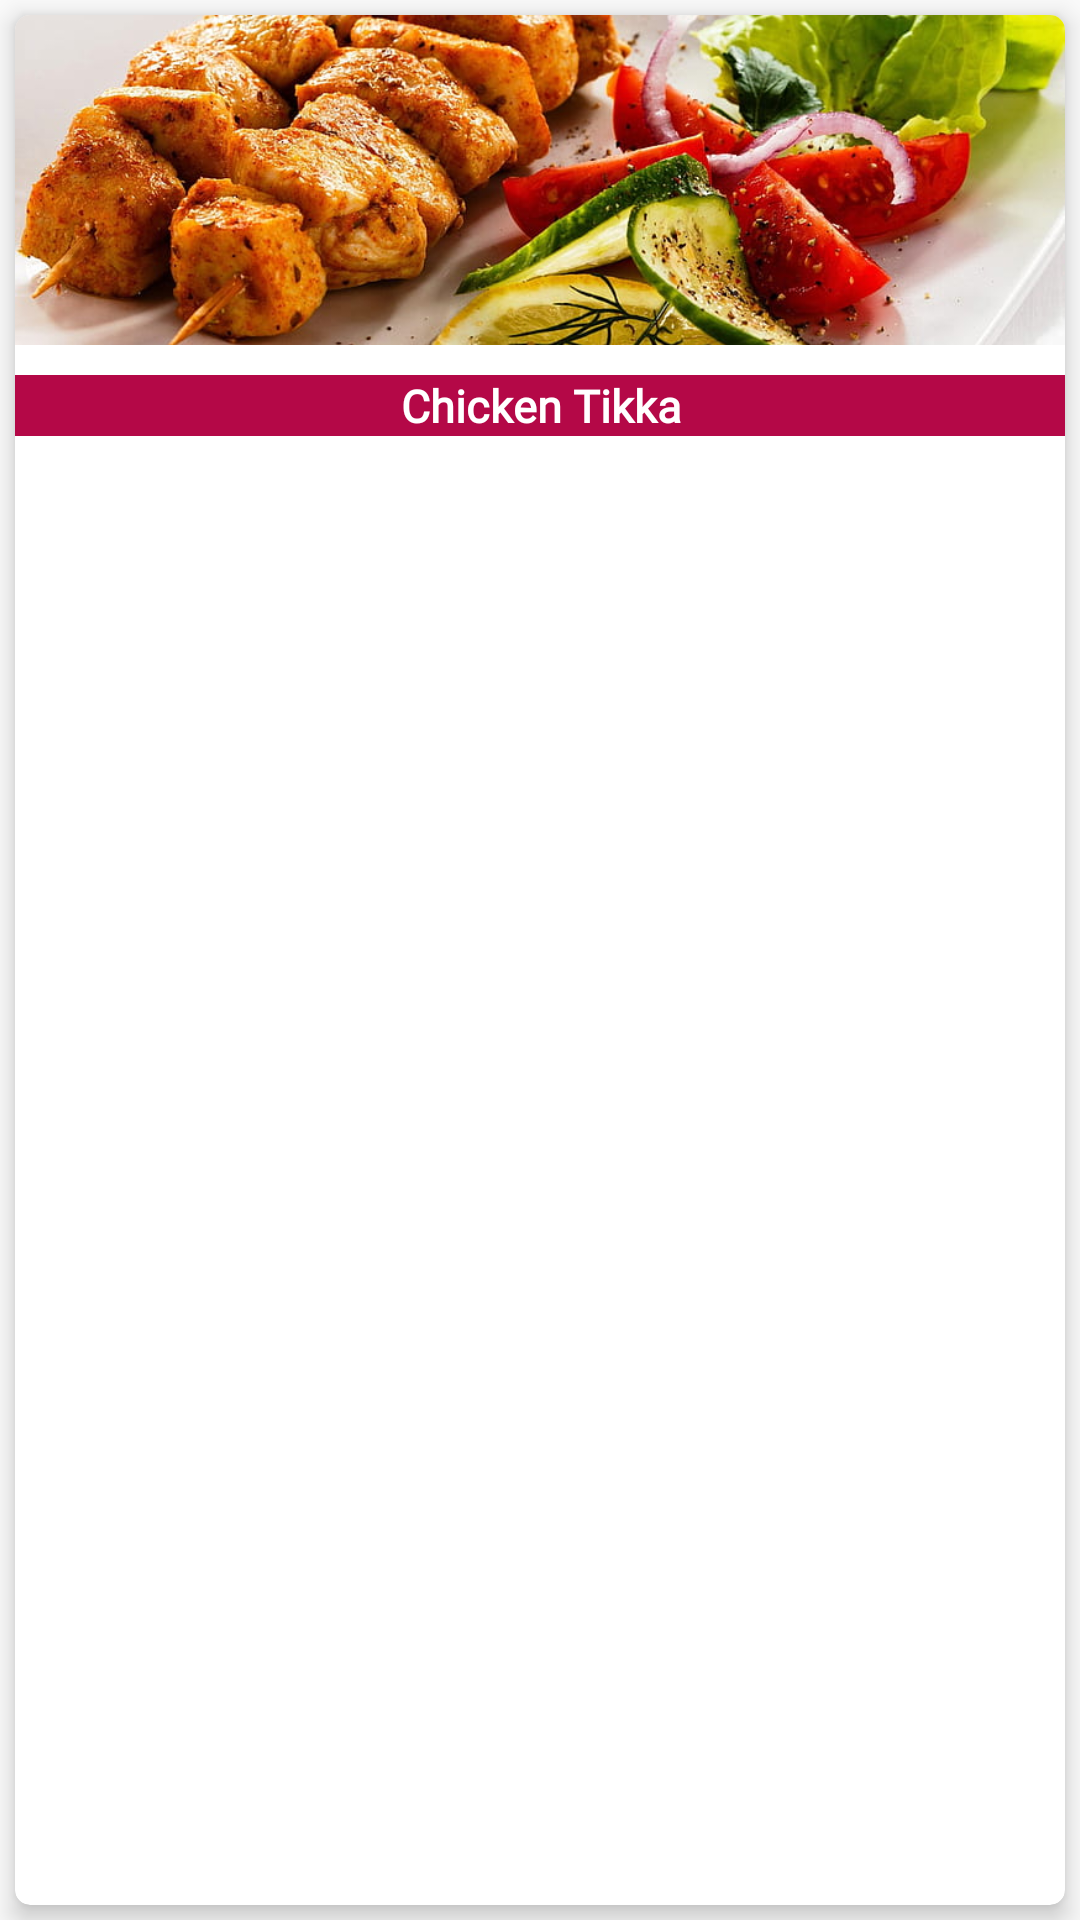

Reconstruct the res/layout file that produces this screen, plus the resources it refers to.
<!-- AndroidManifest.xml: application theme Theme.RohaansCafeApplication -->
<!-- res/layout/recyclerviewfood.xml -->
<?xml version="1.0" encoding="utf-8"?>
<LinearLayout xmlns:android="http://schemas.android.com/apk/res/android"
    xmlns:app="http://schemas.android.com/apk/res-auto"
    android:orientation="vertical"
    android:layout_width="match_parent"
    android:layout_height="165dp">

    <androidx.cardview.widget.CardView
        android:layout_width="match_parent"
        android:layout_height="match_parent"
        android:layout_margin="5dp"
        app:cardCornerRadius="5dp"
        app:cardElevation="5dp">

        <LinearLayout
            android:layout_width="match_parent"
            android:layout_height="match_parent"
            android:orientation="vertical">

        </LinearLayout>

        <ImageView
            android:id="@+id/imageView"
            android:layout_width="match_parent"
            android:layout_height="110dp"
            android:scaleType="centerCrop"
            app:srcCompat="@drawable/food1" />

        <TextView
            android:id="@+id/textView2"
            android:layout_width="match_parent"
            android:layout_height="wrap_content"
            android:layout_marginTop="120dp"
            android:background="@color/darkpink"
            android:fontFamily="@font/comfortaa_light"
            android:gravity="center"
            android:text="Chicken Tikka"
            android:textColor="@color/white"
            android:textSize="15sp"
            android:textStyle="bold" />

    </androidx.cardview.widget.CardView>
</LinearLayout>
<!-- resources referenced by this layout -->
<resources>
  <color name="darkpink">#B40847</color>
  <color name="white">#FFFFFFFF</color>
  <!-- drawable food1: jpg bitmap (drawable, 101081 bytes) -->
  <style name="Theme.RohaansCafeApplication" parent="Theme.AppCompat.Light.DarkActionBar">
          
          <item name="colorPrimary">#AEFB8C00</item>
          <item name="colorPrimaryVariant">#AEFB8C00</item>
          <item name="colorOnPrimary">@color/white</item>
          
          <item name="colorSecondary">@color/teal_200</item>
          <item name="colorSecondaryVariant">@color/teal_700</item>
          <item name="colorOnSecondary">@color/black</item>
          
          <item name="android:statusBarColor">?attr/colorPrimaryVariant</item>
          
      </style>
  <color name="teal_200">#FF03DAC5</color>
  <color name="teal_700">#FF018786</color>
  <color name="black">#FF000000</color>
</resources>
